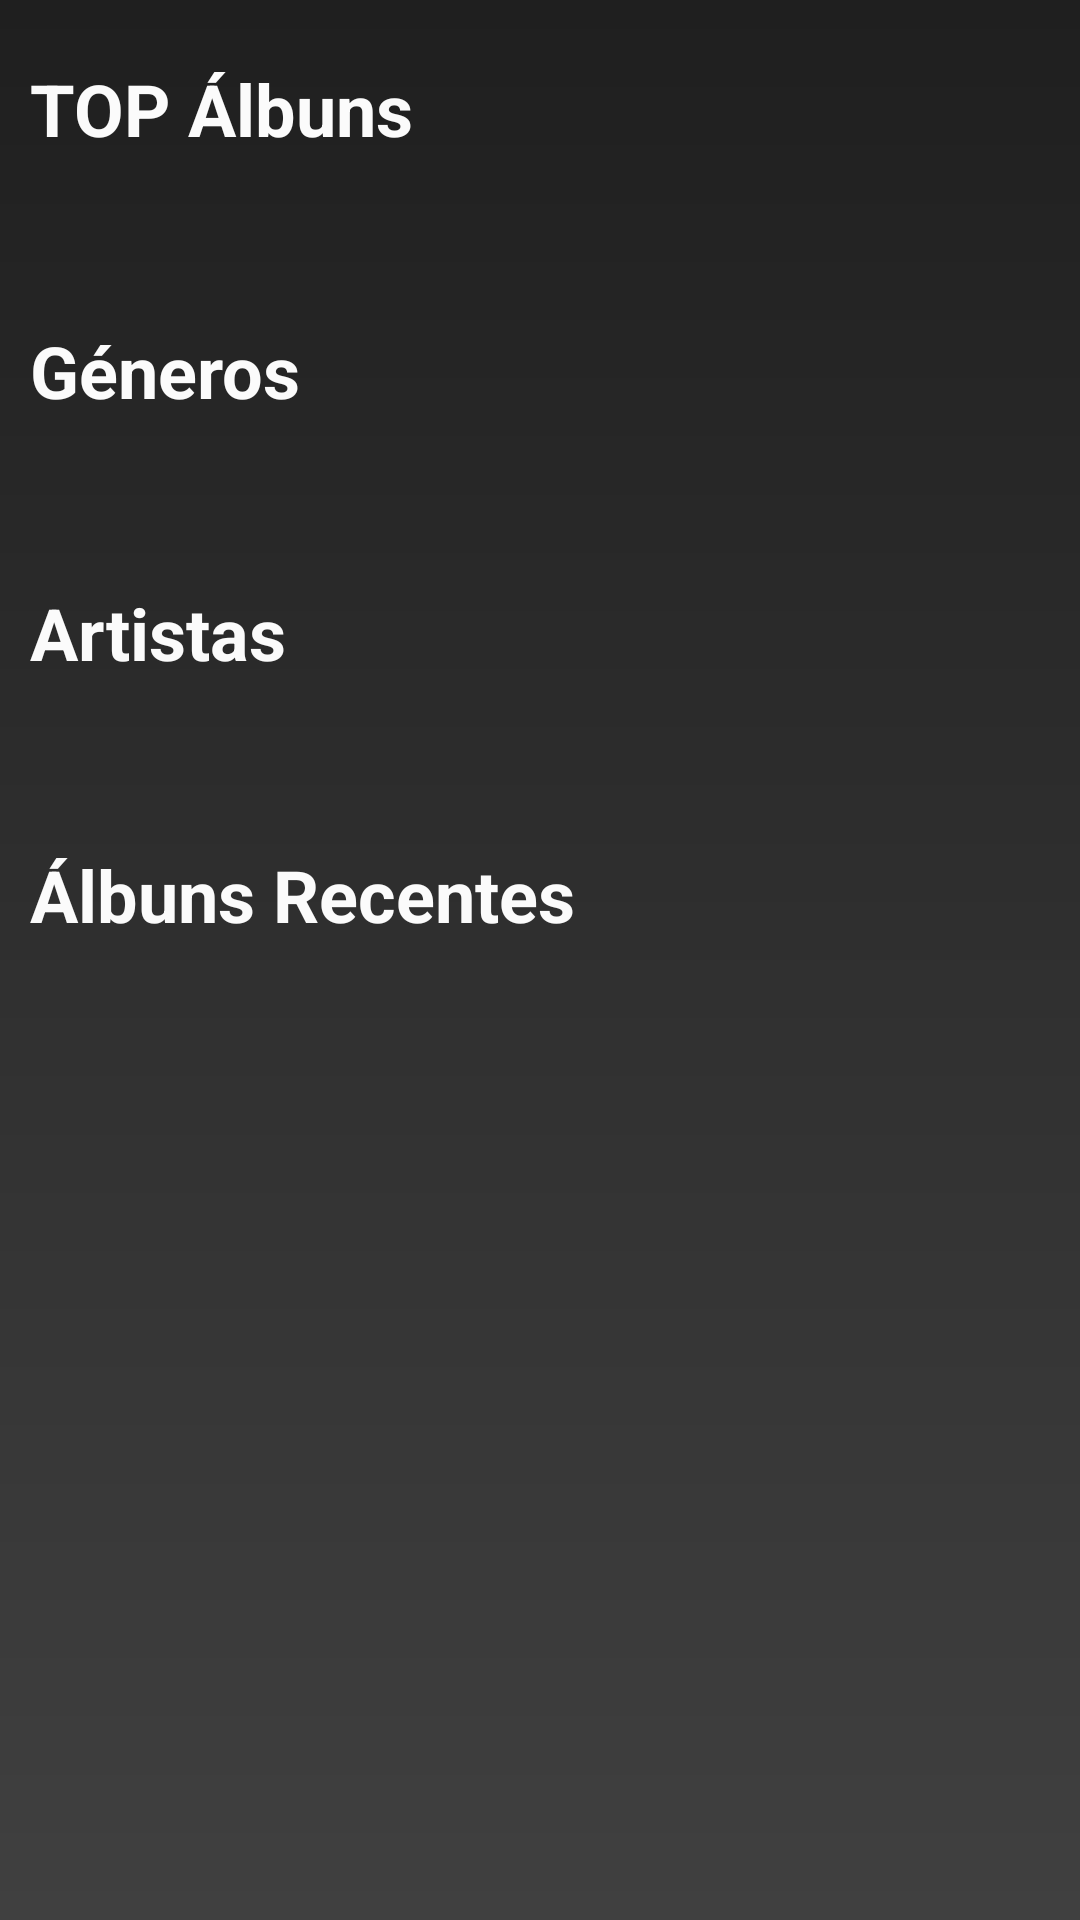

Layout XML and referenced resources for this Android screen:
<!-- AndroidManifest.xml: application theme AppTheme -->
<!-- res/layout/fragment_home.xml -->
<?xml version="1.0" encoding="utf-8"?>
<ScrollView xmlns:android="http://schemas.android.com/apk/res/android"
    android:layout_width="match_parent"
    android:layout_height="match_parent"
    >

    <LinearLayout
        android:layout_width="wrap_content"
        android:layout_height="wrap_content"
        android:orientation="vertical"
        android:layout_marginLeft="10dp">

        <TextView
            android:id="@+id/textViewAlbRecentes"
            android:layout_width="wrap_content"
            android:layout_height="wrap_content"
            android:layout_alignParentTop="true"
            android:layout_centerInParent="true"
            android:textSize="24dp"
            android:textColor="@color/light_font"
            android:layout_marginTop="20dp"
            android:text="@string/top_albuns"
            android:textStyle="bold" />

        <android.support.v7.widget.RecyclerView
            android:id="@+id/rV_home_topAlbuns"
            android:layout_width="wrap_content"
            android:layout_height="wrap_content"
            android:layout_marginTop="15dp"
            android:nestedScrollingEnabled="false">
        </android.support.v7.widget.RecyclerView>

        <TextView
            android:layout_marginTop="40dp"
            android:layout_width="wrap_content"
            android:layout_height="wrap_content"
            android:text="@string/generos"
            android:textSize="24sp"
            android:textColor="@color/light_font"
            android:textStyle="bold"/>

        <android.support.v7.widget.RecyclerView
            android:id="@+id/rV_home_Generos"
            android:layout_width="wrap_content"
            android:layout_height="wrap_content"
            android:layout_marginTop="15dp"
            android:nestedScrollingEnabled="false">
        </android.support.v7.widget.RecyclerView>

        <TextView
            android:layout_marginTop="40dp"
            android:layout_width="wrap_content"
            android:layout_height="wrap_content"
            android:text="@string/artistas"
            android:textSize="24sp"
            android:textColor="@color/light_font"
            android:textStyle="bold"/>

        <android.support.v7.widget.RecyclerView
            android:layout_marginTop="15dp"
            android:id="@+id/rV_home_artistas"
            android:layout_width="wrap_content"
            android:layout_height="wrap_content"
            android:nestedScrollingEnabled="false">
        </android.support.v7.widget.RecyclerView>

        <TextView
            android:layout_marginTop="40dp"
            android:layout_width="wrap_content"
            android:layout_height="wrap_content"
            android:text="@string/albuns_recentes"
            android:textSize="24sp"
            android:textColor="@color/light_font"
            android:textStyle="bold"/>

        <android.support.v7.widget.RecyclerView
            android:layout_marginTop="15dp"
            android:id="@+id/rV_home_albunsRecentes"
            android:layout_width="wrap_content"
            android:layout_height="wrap_content"
            android:nestedScrollingEnabled="false"
            android:layout_marginBottom="20dp">
        </android.support.v7.widget.RecyclerView>
    </LinearLayout>
</ScrollView>
<!-- resources referenced by this layout -->
<resources>
  <color name="light_font">#FBFBFB</color>
  <string name="albuns_recentes">Álbuns Recentes</string>
  <string name="artistas">Artistas</string>
  <string name="generos">Géneros</string>
  <string name="top_albuns">TOP Álbuns</string>
  <style name="AppTheme" parent="Theme.AppCompat.Light.DarkActionBar">
          <item name="colorPrimary">@color/topbar</item>
          <item name="colorAccent">@color/colorAccent</item>
          <item name="android:windowBackground">@drawable/gradient_background</item>
      </style>
  <color name="topbar">#181818</color>
  <color name="colorAccent">#961C18</color>
  <!-- drawable gradient_background (drawable) -->
  <?xml version="1.0" encoding="utf-8"?>
  <shape xmlns:android="http://schemas.android.com/apk/res/android">
  
      <gradient
          android:startColor="#1F1F1F"
          android:endColor="#404040"
          android:angle="270"/>
  
  </shape>
</resources>
